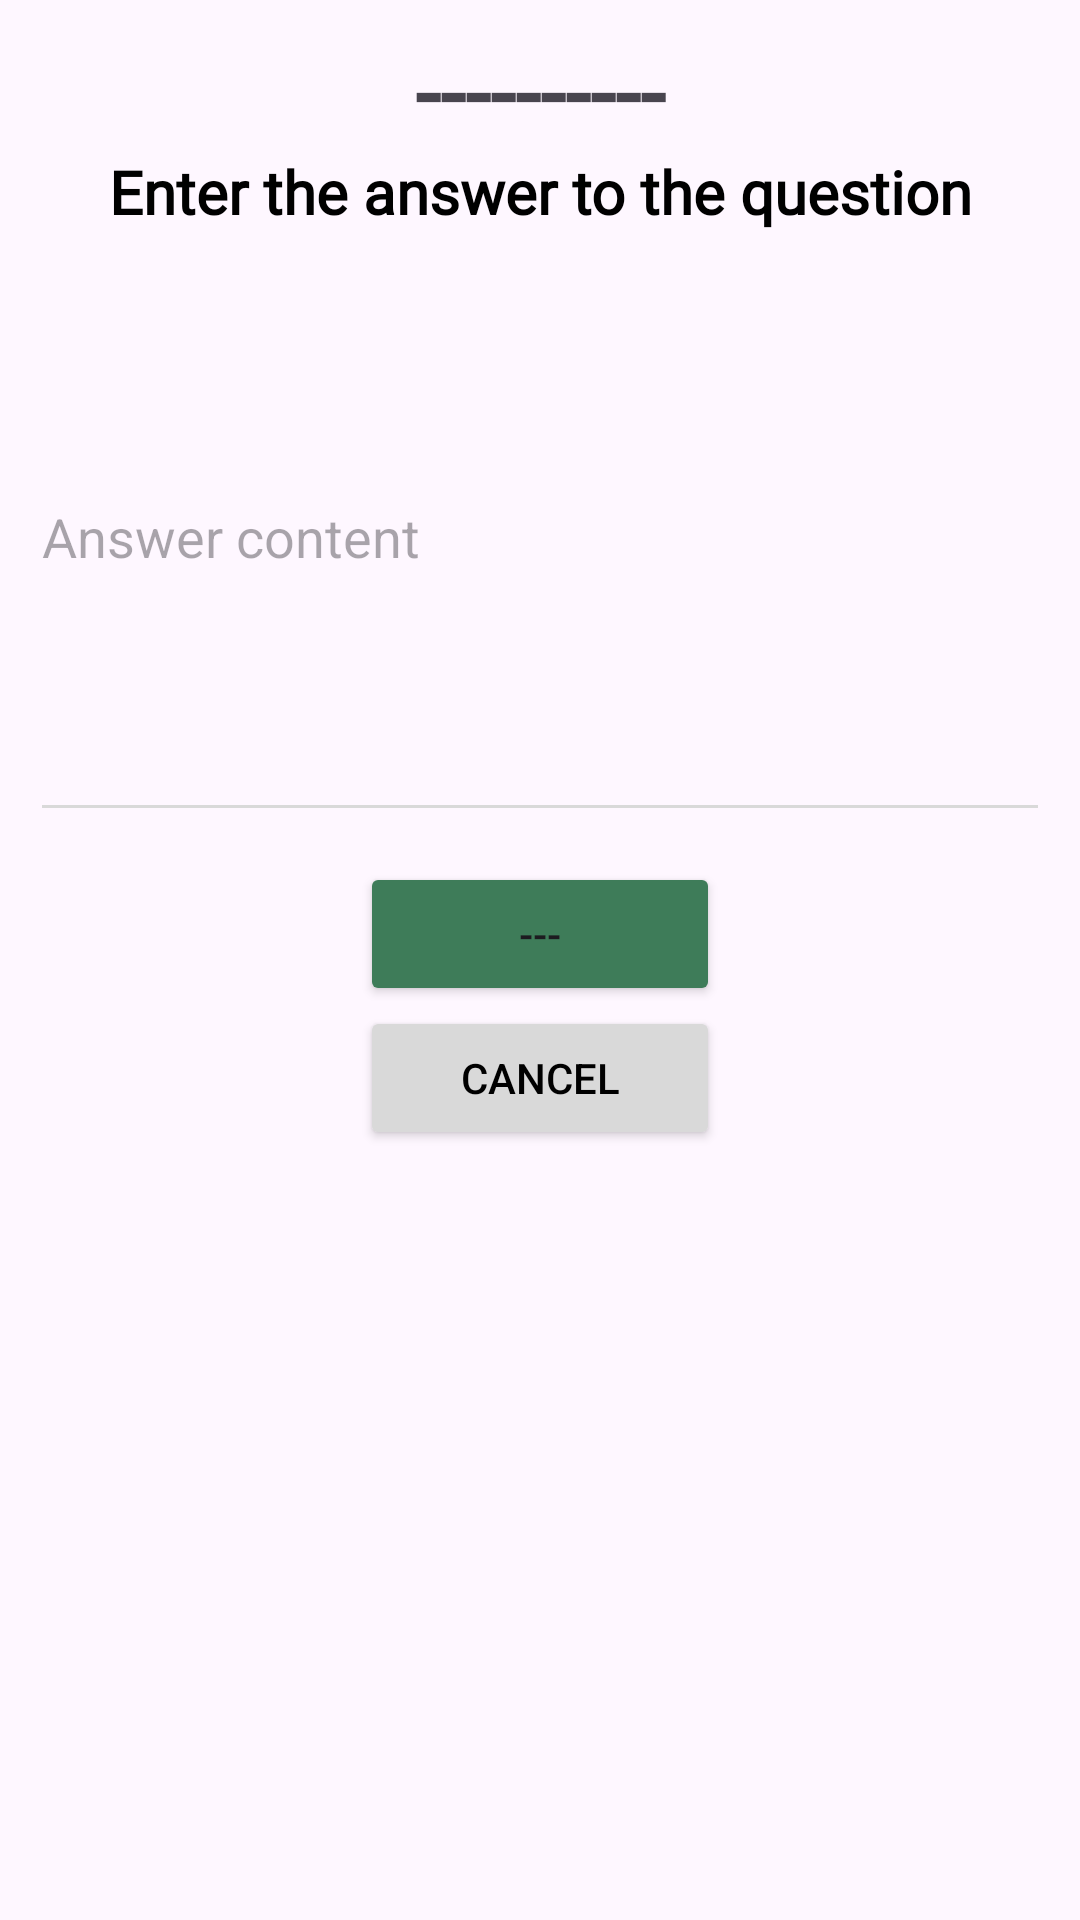

This screen was rendered from an Android layout file. Write that file and the resources it references.
<!-- AndroidManifest.xml: application theme Theme.Warusmart_appmovil_android -->
<!-- res/layout/add_answer_dialog.xml -->
<?xml version="1.0" encoding="utf-8"?>
<LinearLayout
    xmlns:android="http://schemas.android.com/apk/res/android"
    android:layout_width="match_parent"
    android:layout_height="match_parent"
    android:orientation="vertical"
    android:padding="10dp">

    <TextView
        android:layout_width="match_parent"
        android:layout_height="wrap_content"
        android:gravity="center"
        style="@style/TitleTextStyle"
        android:id="@+id/answerDialogTitle"
        android:text="----------"/>

    <TextView
        android:layout_width="match_parent"
        android:layout_height="wrap_content"
        android:gravity="center"
        style="@style/CommonTextStyle"
        android:text="Enter the answer to the question"
        android:textSize="20sp"
        android:textStyle="bold"/>

    <EditText
        android:layout_width="match_parent"
        android:layout_height="200dp"
        android:hint="Answer content"
        android:textColor="@color/black"
        android:backgroundTint="#D9D9D9"
        android:id="@+id/editTextAnswer"
        android:longClickable="false"
        android:textIsSelectable="false"
        android:inputType="textMultiLine"
        android:scrollHorizontally="false"/>

    <LinearLayout
        android:layout_width="match_parent"
        android:layout_height="wrap_content"
        android:orientation="vertical"
        android:padding="10dp">

        <Button
            android:layout_width="120dp"
            android:layout_height="wrap_content"
            android:layout_gravity="center"
            android:text="---"
            android:id="@+id/btnAddAnswer"
            android:backgroundTint="@color/green"/>

        <Button
            android:layout_width="120dp"
            android:layout_height="wrap_content"
            android:layout_gravity="center"
            android:text="Cancel"
            android:textColor="@color/black"
            android:id="@+id/btnCancelAnswer"
            android:backgroundTint="#D9D9D9"/>
    </LinearLayout>

</LinearLayout>
<!-- resources referenced by this layout -->
<resources>
  <color name="black">#FF000000</color>
  <color name="green">#3E7C59</color>
  <style name="CommonTextStyle">
          <item name="android:fontFamily">@font/poppins_regular</item>
          <item name="android:textSize">16sp</item>
          <item name="android:textColor">@android:color/black</item>
      </style>
  <style name="TitleTextStyle">
          <item name="android:fontFamily">@font/poppins_semibold</item>
          <item name="android:textSize">30sp</item>
          <item name="android:textStyle">bold</item>
          <item name="android:gravity">center</item>
      </style>
  <style name="Theme.Warusmart_appmovil_android" parent="Base.Theme.Warusmart_appmovil_android" />
  <style name="Base.Theme.Warusmart_appmovil_android" parent="Theme.Material3.DayNight.NoActionBar">
          
          
      </style>
</resources>
